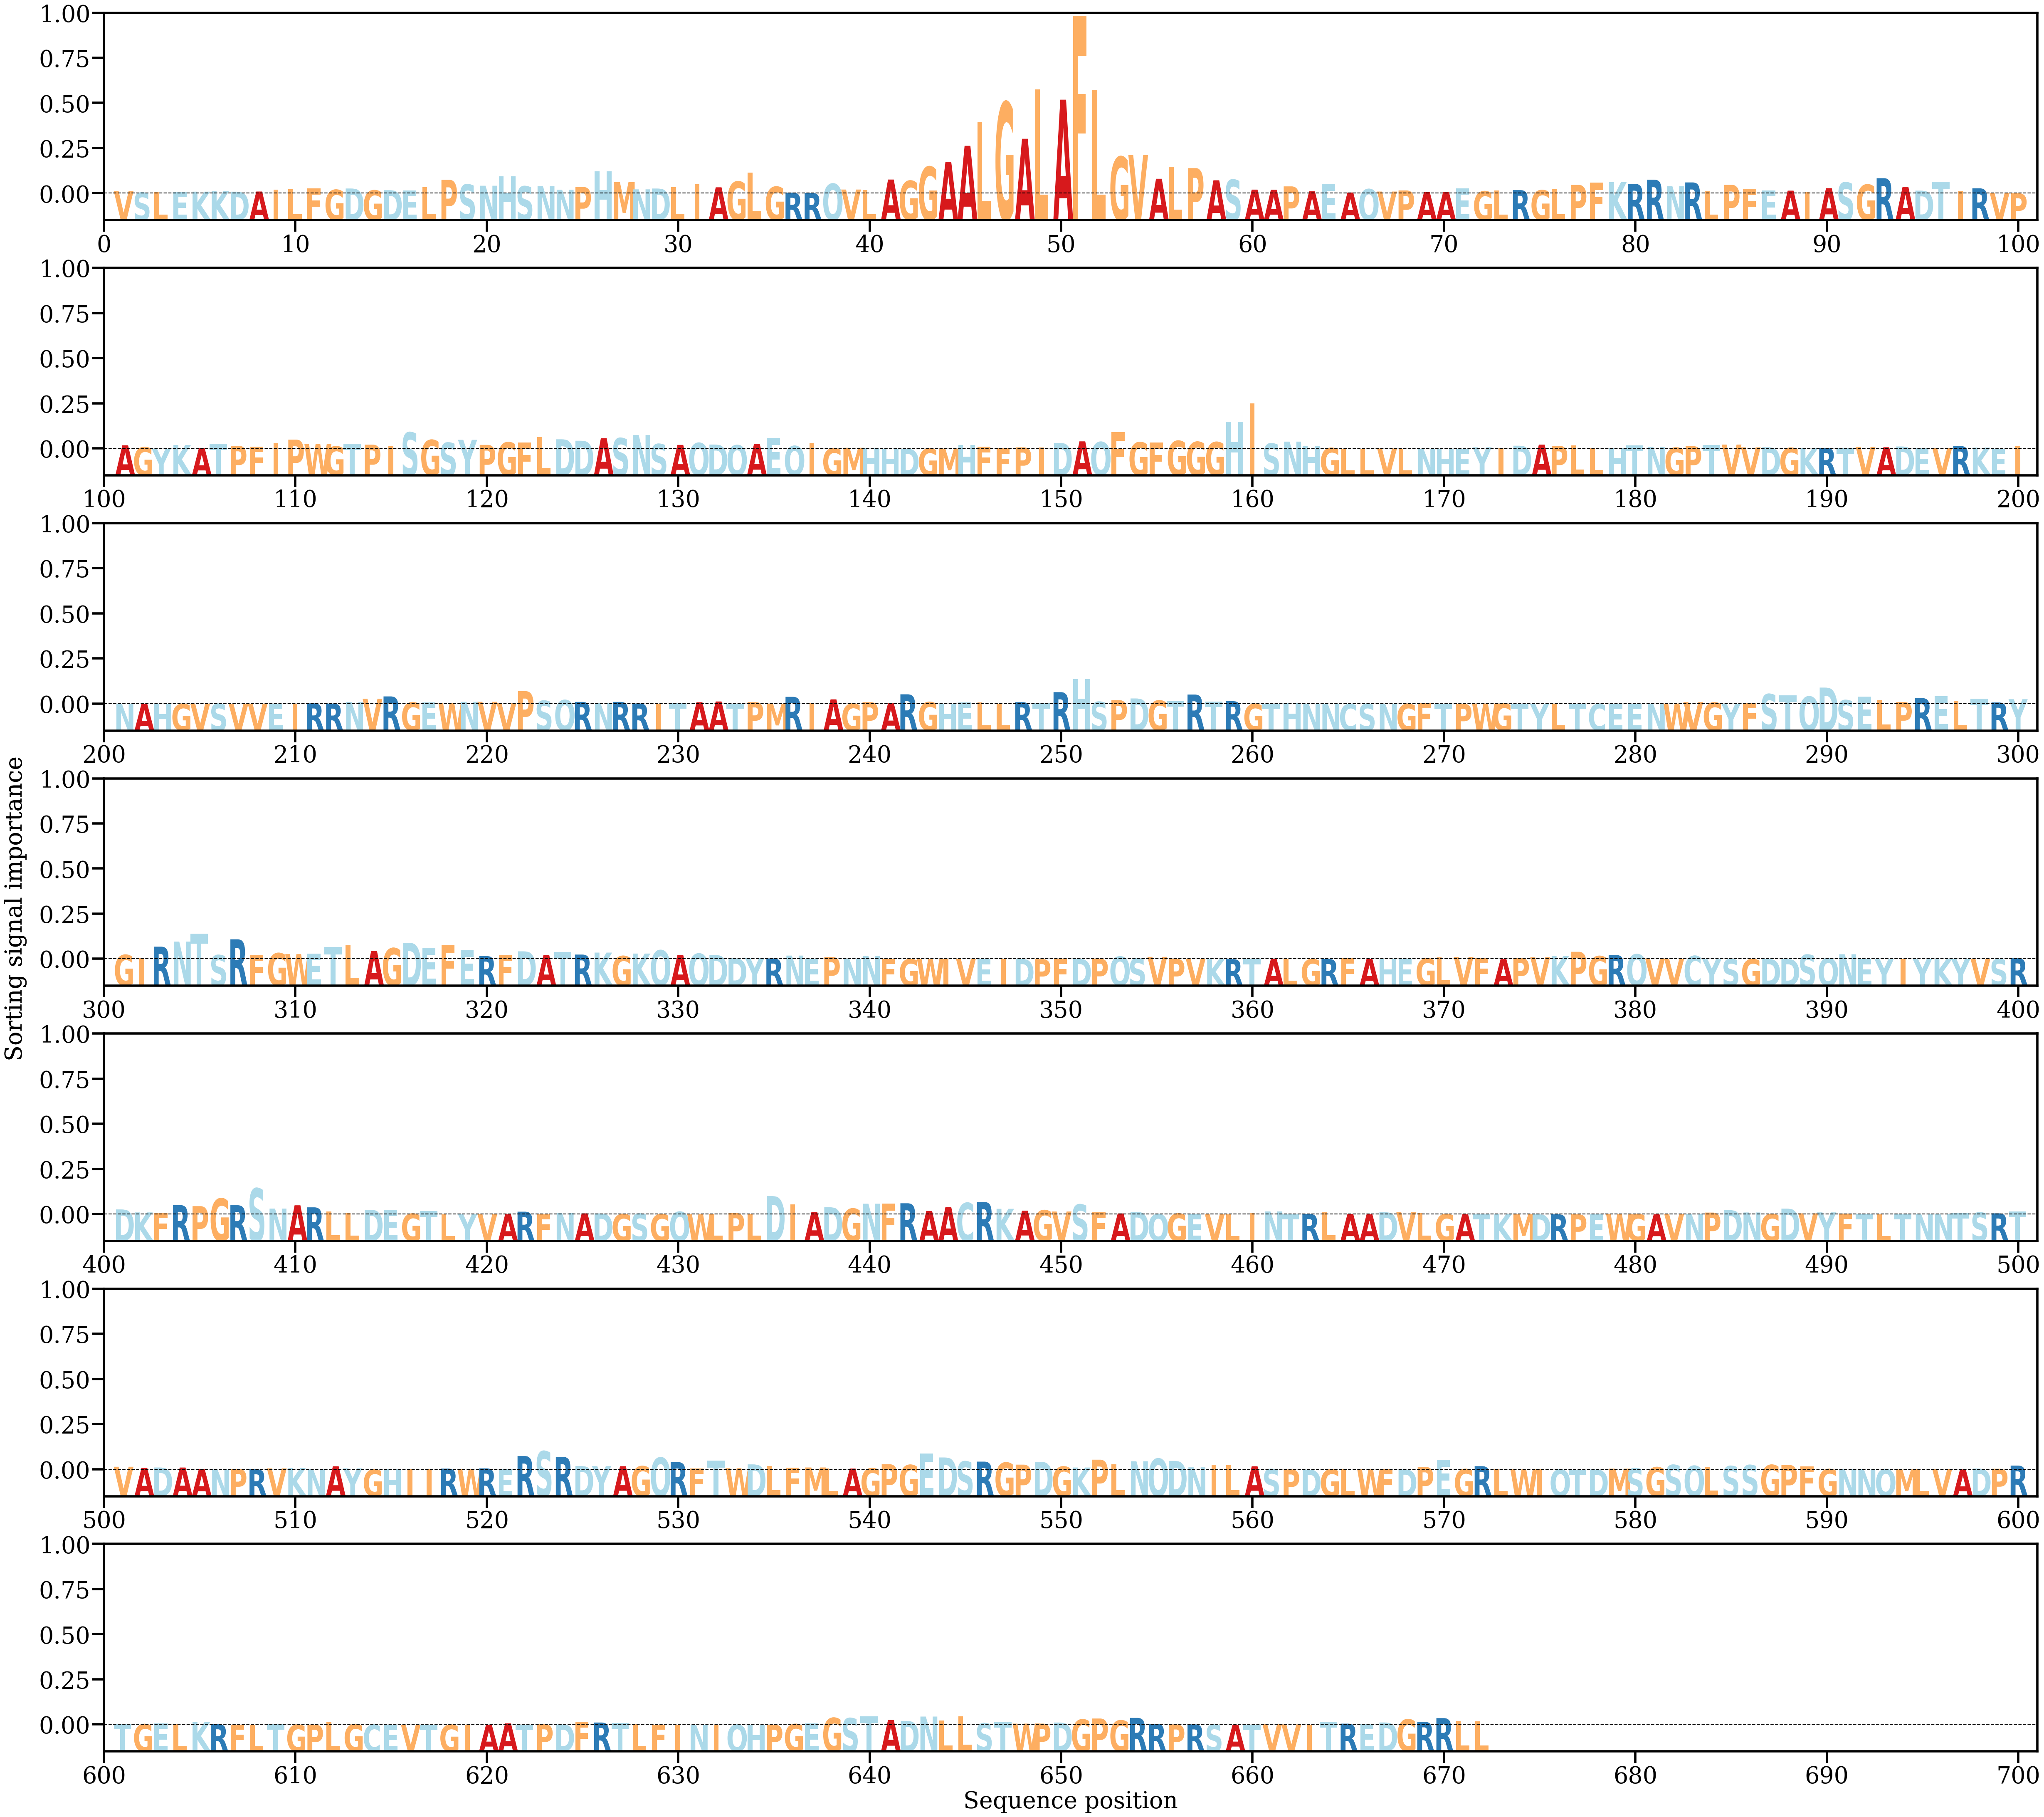

Values plotted in this chart, from the file beside it:
AA, Alpha
V, [0.00074082]
S, [0.00028467]
L, [0.00056191]
E, [0.00058582]
K, [0.00057684]
K, [0.00077825]
D, [0.0005701]
A, [0.00061631]
I, [0.00117197]
L, [0.00129679]
F, [0.00153534]
G, [0.001136]
D, [0.00152502]
G, [0.00096873]
D, [0.00102161]
E, [0.00088819]
L, [0.00193894]
P, [0.00414322]
S, [0.00273831]
N, [0.00235918]
H, [0.00518909]
S, [0.00219361]
N, [0.00220607]
N, [0.00115223]
P, [0.00198527]
H, [0.00667863]
M, [0.00345356]
N, [0.00126793]
D, [0.00151813]
L, [0.00193141]
I, [0.00277633]
A, [0.00188285]
G, [0.00361655]
L, [0.00633158]
G, [0.00205756]
R, [0.00028008]
R, [0.00019608]
Q, [0.00296624]
V, [0.00120995]
L, [0.00102884]
A, [0.00421946]
G, [0.00383199]
G, [0.00807072]
A, [0.00955218]
A, [0.01436906]
L, [0.02151541]
G, [0.02745903]
A, [0.01648866]
L, [0.03130427]
A, [0.02825245]
F, [0.05343195]
L, [0.03119793]
G, [0.01107589]
V, [0.01162349]
A, [0.00445927]
L, [0.00809327]
P, [0.00765639]
A, [0.00399113]
S, [0.0041631]
A, [0.00119023]
... 612 more rows
